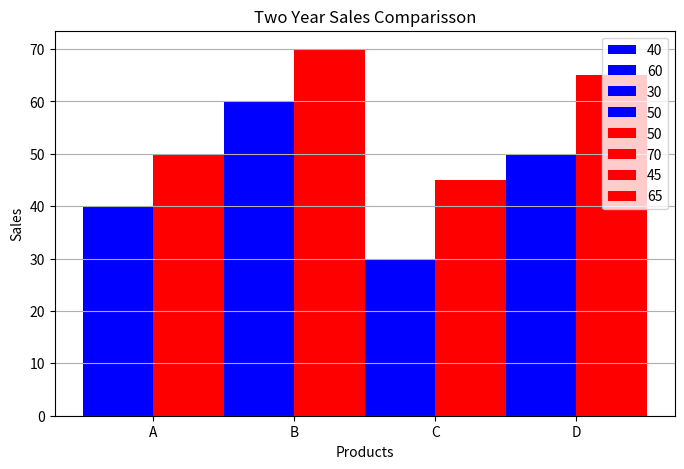

Generate this figure with matplotlib:
#Two Year Comparison
import numpy as np
import matplotlib.pyplot as plt

products= ['A','B','C','D']
sales_2024= [40,60,30,50]
sales_2025= [50,70,45,65]
plt.figure(figsize=(8,5))
x=np.arange(len(products))       #creates positions for bars
width=0.5                        #width for bars

plt.bar(x-width/2,sales_2024,width,color='Blue',label=sales_2024)    #0.5 width is divided among two bars (0.25-2024)
plt.bar(x+width/2,sales_2025,width,color='Red',label=sales_2025)     #0.5 width is divided among two bars (0.25-2025)

plt.xticks(x,products)         #relaces positions(1,2,3,4) with product names

plt.title("Two Year Sales Comparisson")
plt.xlabel('Products')
plt.ylabel('Sales')
plt.legend()
plt.grid(axis='y')
plt.show()